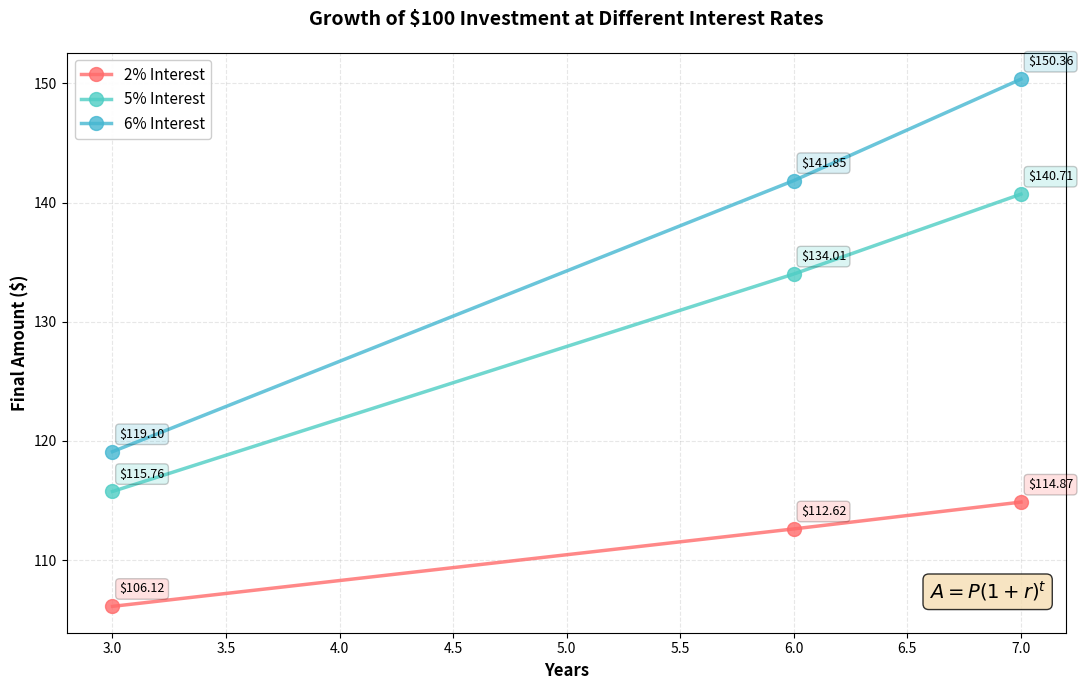
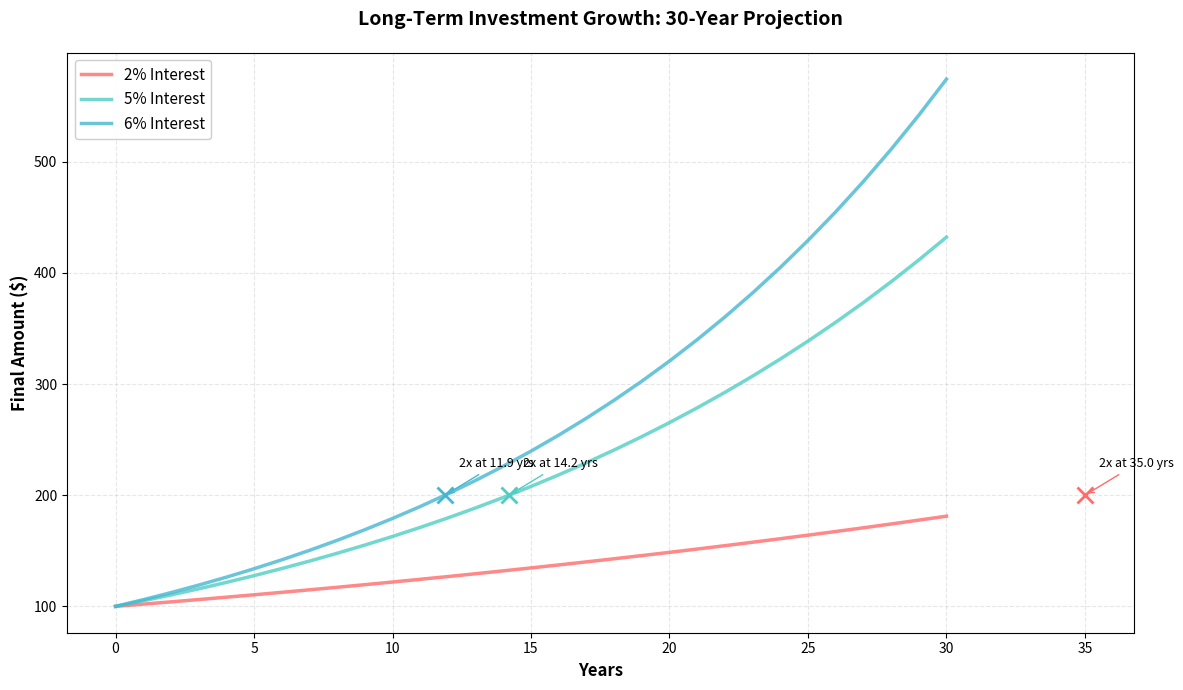

Write Python code to recreate these figures, in order.
print("PROGRAM NAME: Compound Interest Calculator\n")

import numpy as np
import matplotlib.pyplot as plt

# ==============================================
# COMPOUND INTEREST FORMULA
# ==============================================
# A = P(1 + r)^t
#
# Where:
# A = Final amount
# P = Principal (initial investment)
# r = Interest rate (as decimal, e.g., 0.05 for 5%)
# t = Time in years
#
# Key Concept: Your money grows EXPONENTIALLY!
# The longer you invest, the more dramatic the growth.

# ==============================================
# SETUP
# ==============================================
P = 100  # Initial Principal in dollars

# Different interest rates (annual percentage rate)
rates = np.array([0.02, 0.05, 0.06])  # 2%, 5%, 6%

# Different time periods
years = np.array([3, 6, 7])  # 3, 6, and 7 years

print(f"Initial Investment (Principal): ${P}")
print(f"Interest Rates: {rates * 100}%")
print(f"Time Periods: {years} years")
print()

# ==============================================
# CALCULATE COMPOUND INTEREST
# ==============================================
# Using NumPy broadcasting:
# rates[:, np.newaxis] creates a column vector
# This allows vectorized calculation across all combinations

# rates[:, np.newaxis] shape: (3, 1)
# years shape: (3,) → broadcasts to (3, 3)
# Result: 3x3 matrix of all rate-year combinations

amounts = P * (1 + rates[:, np.newaxis]) ** years

# Round to 2 decimal places (currency)
amounts = np.round(amounts, 2)

# ==============================================
# DISPLAY TABLE
# ==============================================
print("Final Amount for $100 Investment")
print("="*60)
print(f"{'Interest Rate':>15} {'After 3 yrs':>15} {'After 6 yrs':>15} {'After 7 yrs':>15}")
print("-"*60)

for i, rate in enumerate(rates):
    rate_pct = int(rate * 100)
    print(f"{rate_pct}%{'':<12} ${amounts[i, 0]:>14.2f} ${amounts[i, 1]:>14.2f} ${amounts[i, 2]:>14.2f}")
    # Calculate gains
    gains = amounts[i] - P
    print(f"{'Gain':>15} ${gains[0]:>14.2f} ${gains[1]:>14.2f} ${gains[2]:>14.2f}")
    print()

print("="*60)
print()
print("Key Insights:")
max_gain_idx = np.argmax(amounts)
max_gain_rate_idx = max_gain_idx // amounts.shape[1]
max_gain_year_idx = max_gain_idx % amounts.shape[1]
print(f"• Highest return: {int(rates[max_gain_rate_idx]*100)}% over {years[max_gain_year_idx]} years = ${amounts[max_gain_rate_idx, max_gain_year_idx]}")
print(f"• Time multiplier effect: 7 years vs 3 years")
for i, rate in enumerate(rates):
    multiplier = amounts[i, 2] / amounts[i, 0]
    print(f"  At {int(rate*100)}%: {multiplier:.2f}x growth (from ${amounts[i,0]:.2f} to ${amounts[i,2]:.2f})")

# Create a nicely formatted table
row_labels = ['2% Interest', '5% Interest', '6% Interest']
col_labels = ['After 3 Years', 'After 6 Years', 'After 7 Years']

# Prepare table data with dollar formatting
table_data = []
for i in range(amounts.shape[0]):
    row = []
    for j in range(amounts.shape[1]):
        row.append(f"${amounts[i, j]:.2f}")
    table_data.append(row)

fig, ax = plt.subplots(figsize=(12, 4))
ax.axis('off')

table = ax.table(
    cellText=table_data,
    rowLabels=row_labels,
    colLabels=col_labels,
    loc='center',
    cellLoc='center'
)

table.auto_set_font_size(False)
table.set_fontsize(11)
table.scale(1, 2)

# Style the header
for i in range(len(col_labels)):
    table[(0, i)].set_facecolor('#4472C4')
    table[(0, i)].set_text_props(weight='bold', color='white')

# Style row labels
for i in range(1, len(row_labels) + 1):
    table[(i, -1)].set_facecolor('#D9E1F2')
    table[(i, -1)].set_text_props(weight='bold')

# Alternate row colors
for i in range(1, len(row_labels) + 1):
    if i % 2 == 0:
        for j in range(len(col_labels)):
            table[(i, j)].set_facecolor('#E7E6E6')

plt.title('Compound Interest: Final Amount for $100 Investment', 
          fontsize=14, fontweight='bold', pad=20)
plt.tight_layout()
plt.show()

fig, ax = plt.subplots(figsize=(11, 7))

# Define colors for each interest rate
colors = ['#FF6B6B', '#4ECDC4', '#45B7D1']

# Plot each interest rate
for i, rate in enumerate(rates):
    rate_pct = int(rate * 100)
    ax.plot(years, amounts[i], 
            marker='o', 
            linewidth=2.5, 
            markersize=10,
            label=f'{rate_pct}% Interest',
            color=colors[i],
            alpha=0.8)

# ===== DATA POINT ANNOTATIONS =====
for i, rate in enumerate(rates):
    for j, year in enumerate(years):
        ax.annotate(f'${amounts[i, j]:.2f}',
                    xy=(year, amounts[i, j]),
                    xytext=(5, 10),
                    textcoords='offset points',
                    fontsize=9,
                    bbox=dict(boxstyle='round,pad=0.3', 
                             facecolor=colors[i], 
                             alpha=0.2))

# ===== LABELS AND STYLING =====
ax.set_xlabel("Years", fontsize=12, fontweight='bold')
ax.set_ylabel("Final Amount ($)", fontsize=12, fontweight='bold')
ax.set_title("Growth of $100 Investment at Different Interest Rates", 
             fontsize=14, fontweight='bold', pad=20)
ax.grid(True, alpha=0.3, linestyle='--')
ax.legend(fontsize=11, loc='upper left', framealpha=0.95)

# ===== FORMULA =====
equation = r'$A = P(1 + r)^t$'
ax.text(0.98, 0.05, equation, transform=ax.transAxes, fontsize=14,
        verticalalignment='bottom', horizontalalignment='right',
        bbox=dict(boxstyle='round', facecolor='wheat', alpha=0.8))

plt.tight_layout()
plt.show()

# Let's extend the analysis to see long-term growth
extended_years = np.arange(0, 31, 1)  # 0 to 30 years

fig, ax = plt.subplots(figsize=(12, 7))

# Calculate amounts for extended time period
colors = ['#FF6B6B', '#4ECDC4', '#45B7D1']

for i, rate in enumerate(rates):
    extended_amounts = P * (1 + rate) ** extended_years
    rate_pct = int(rate * 100)
    
    ax.plot(extended_years, extended_amounts,
            linewidth=2.5,
            label=f'{rate_pct}% Interest',
            color=colors[i],
            alpha=0.8)

# ===== ADD ANNOTATIONS FOR KEY MILESTONES =====
# Show when investment doubles
for i, rate in enumerate(rates):
    # Find when amount = 2*P (doubles)
    double_time = np.log(2) / np.log(1 + rate)
    double_amount = P * (1 + rate) ** double_time
    ax.plot(double_time, double_amount, 'x', markersize=12, 
            markeredgewidth=2, color=colors[i])
    ax.annotate(f'2x at {double_time:.1f} yrs',
                xy=(double_time, double_amount),
                xytext=(10, 20),
                textcoords='offset points',
                fontsize=9,
                arrowprops=dict(arrowstyle='->', color=colors[i]))

# ===== LABELS AND STYLING =====
ax.set_xlabel("Years", fontsize=12, fontweight='bold')
ax.set_ylabel("Final Amount ($)", fontsize=12, fontweight='bold')
ax.set_title("Long-Term Investment Growth: 30-Year Projection", 
             fontsize=14, fontweight='bold', pad=20)
ax.grid(True, alpha=0.3, linestyle='--')
ax.legend(fontsize=11, loc='upper left', framealpha=0.95)

plt.tight_layout()
plt.show()

print("\nKey Finding - Rule of 72:")
print("To find how long it takes to double your money:")
print("Time to double ≈ 72 / interest_rate_percent")
print()
for i, rate in enumerate(rates):
    double_time = np.log(2) / np.log(1 + rate)
    rule_of_72 = 72 / (rate * 100)
    actual = P * (1 + rate) ** double_time
    print(f"At {int(rate*100)}%: Actual = {double_time:.2f} years, Rule of 72 = {rule_of_72:.2f} years")
